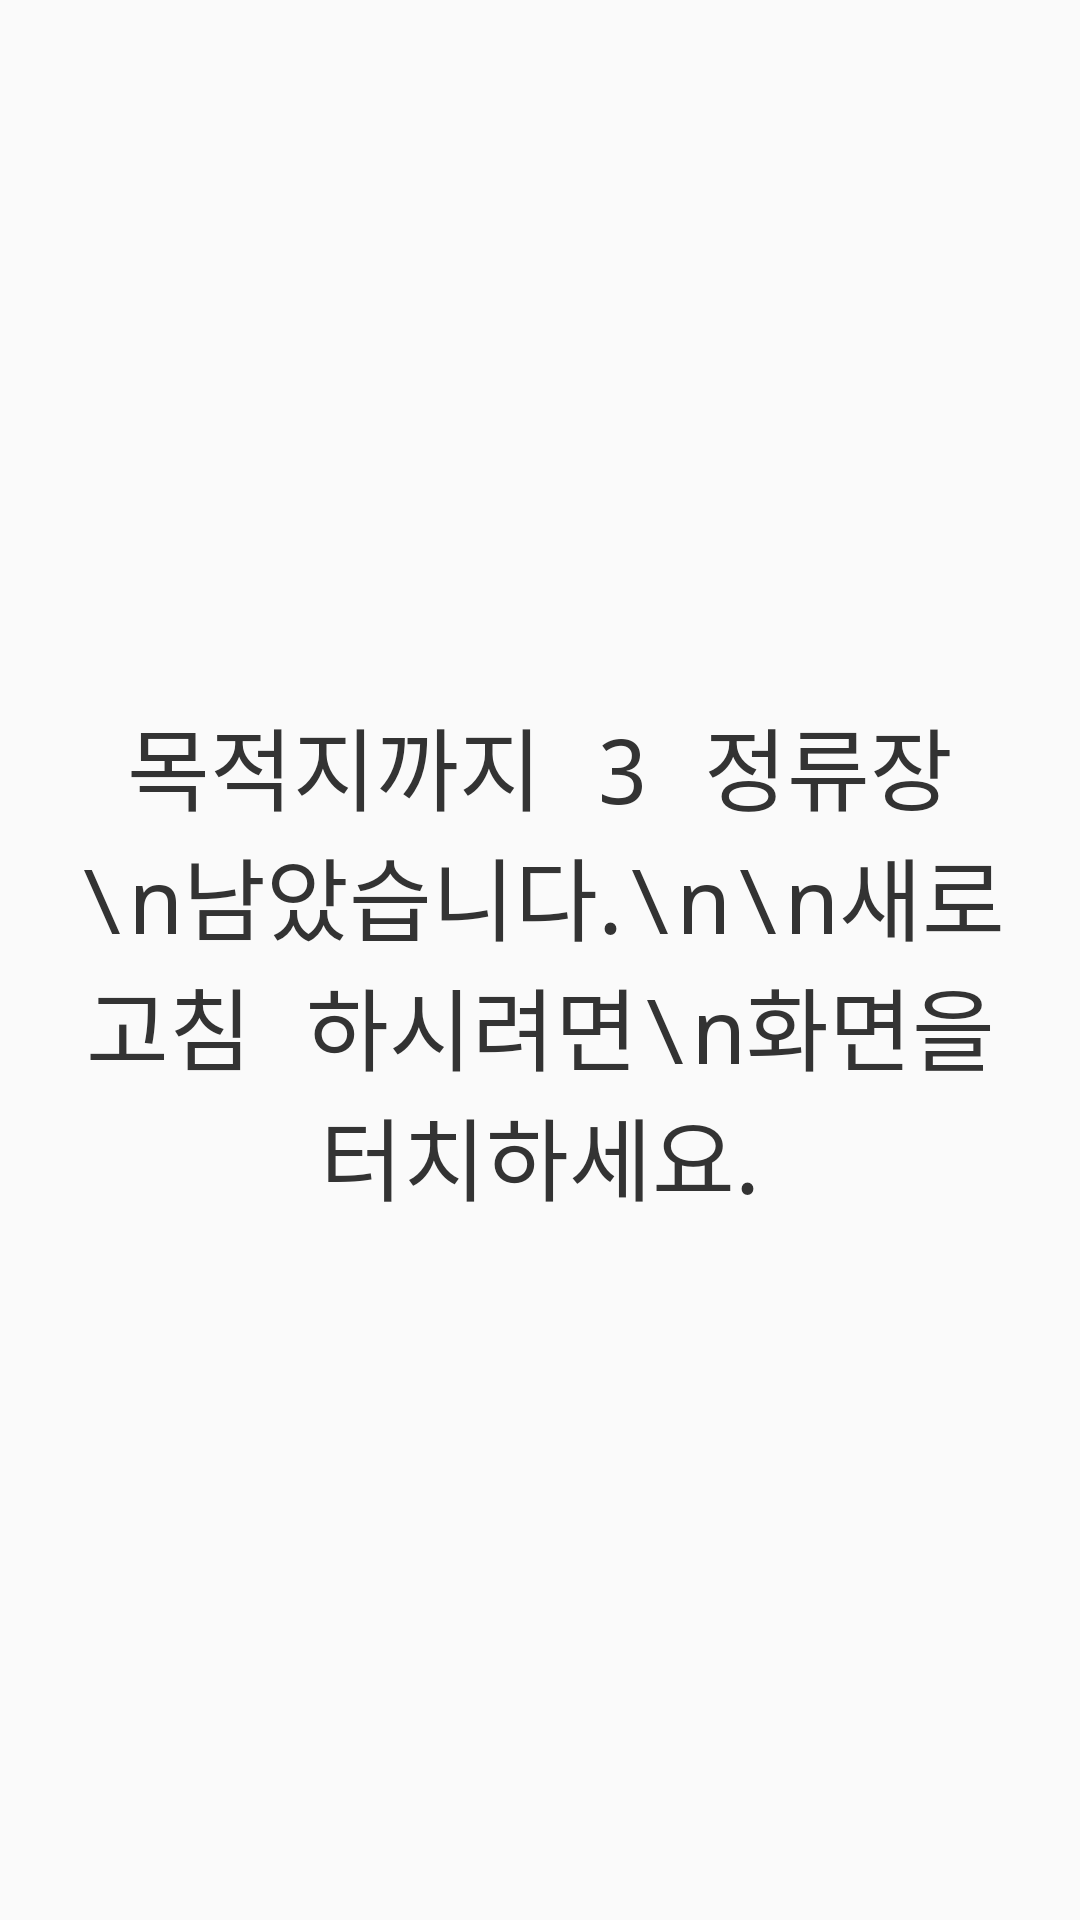

Android layout source for this screen:
<!-- AndroidManifest.xml: application theme AppTheme -->
<!-- res/layout/activity_bus_stop.xml -->
<?xml version="1.0" encoding="utf-8"?>
<LinearLayout xmlns:android="http://schemas.android.com/apk/res/android"
    xmlns:tools="http://schemas.android.com/tools"
    android:layout_width="match_parent"
    android:layout_height="match_parent"
    tools:context=".busStop"
    android:orientation="vertical"
    android:padding="16dp"
    android:id="@+id/activity_bus_stop">

    <TextView
        android:id="@+id/estTime"
        android:fontFamily="monospace"
        android:layout_width="match_parent"
        android:layout_height="match_parent"
        android:text="목적지까지 3 정류장 \n남았습니다.\n\n새로고침 하시려면\n화면을 터치하세요."
        android:textAlignment="center"
        android:gravity="center_vertical"
        android:textSize="30dp"
        android:textColor="#333333"/>

</LinearLayout>
<!-- resources referenced by this layout -->
<resources>
  <style name="AppTheme" parent="Theme.AppCompat.Light.DarkActionBar">
          
          <item name="colorPrimary">#fbe600</item>
          <item name="colorPrimaryDark">#333333</item>
      </style>
</resources>
